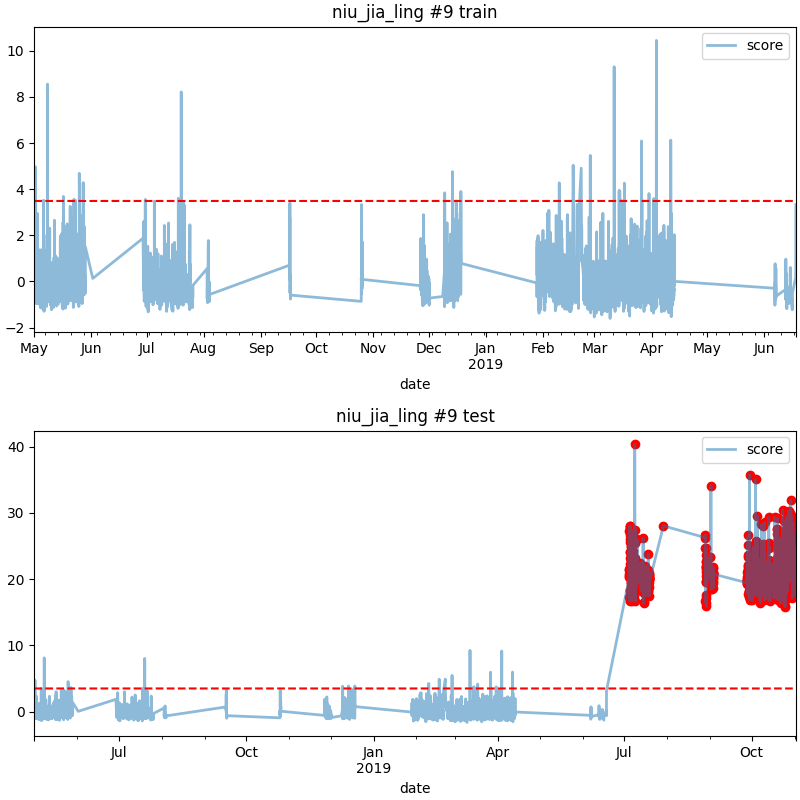

The file beside this chart, header and first rows:
date, score
2019-07-04 14:00, 21.55
2019-07-04 15:00, 20.3
2019-07-04 16:00, 27.31
2019-07-04 17:00, 20.49
2019-07-04 18:00, 20.81
2019-07-04 19:00, 21.39
2019-07-04 20:00, 17.26
2019-07-04 21:00, 18.13
2019-07-04 22:00, 16.73
2019-07-04 23:00, 18.38
2019-07-05 00:00, 22.29
2019-07-05 04:00, 25.53
2019-07-05 05:00, 28.01
2019-07-05 06:00, 23.13
2019-07-05 07:00, 27.87
2019-07-05 08:00, 24.14
2019-07-05 09:00, 28
2019-07-05 10:00, 27.58
2019-07-05 11:00, 26.12
2019-07-05 12:00, 24.15
2019-07-05 13:00, 26.61
2019-07-05 14:00, 23.01
2019-07-05 15:00, 21.32
2019-07-05 16:00, 19.62
2019-07-05 17:00, 19.8
2019-07-05 18:00, 20.64
2019-07-05 19:00, 25.02
2019-07-05 20:00, 17.67
2019-07-05 21:00, 18.96
2019-07-05 22:00, 17.9
2019-07-05 23:00, 22.83
2019-07-06 00:00, 21.89
2019-07-06 01:00, 24.89
2019-07-06 02:00, 22.07
2019-07-06 03:00, 27.34
2019-07-06 04:00, 23.17
2019-07-06 05:00, 19.34
2019-07-06 06:00, 25.4
2019-07-06 07:00, 23.43
2019-07-06 08:00, 22.15
2019-07-06 09:00, 17.56
2019-07-06 10:00, 23.95
2019-07-06 11:00, 20.99
2019-07-06 12:00, 18.07
2019-07-06 13:00, 16.74
2019-07-06 14:00, 19.81
2019-07-06 15:00, 18.53
2019-07-06 16:00, 18.53
2019-07-06 17:00, 20.62
2019-07-06 18:00, 19.37
2019-07-06 19:00, 17.38
2019-07-06 20:00, 19.18
2019-07-06 21:00, 20.44
2019-07-06 22:00, 17.93
2019-07-06 23:00, 17.95
2019-07-07 00:00, 26.93
2019-07-07 01:00, 24.24
2019-07-07 02:00, 19.78
2019-07-07 03:00, 20.59
2019-07-07 04:00, 17.97
... 954 more rows
